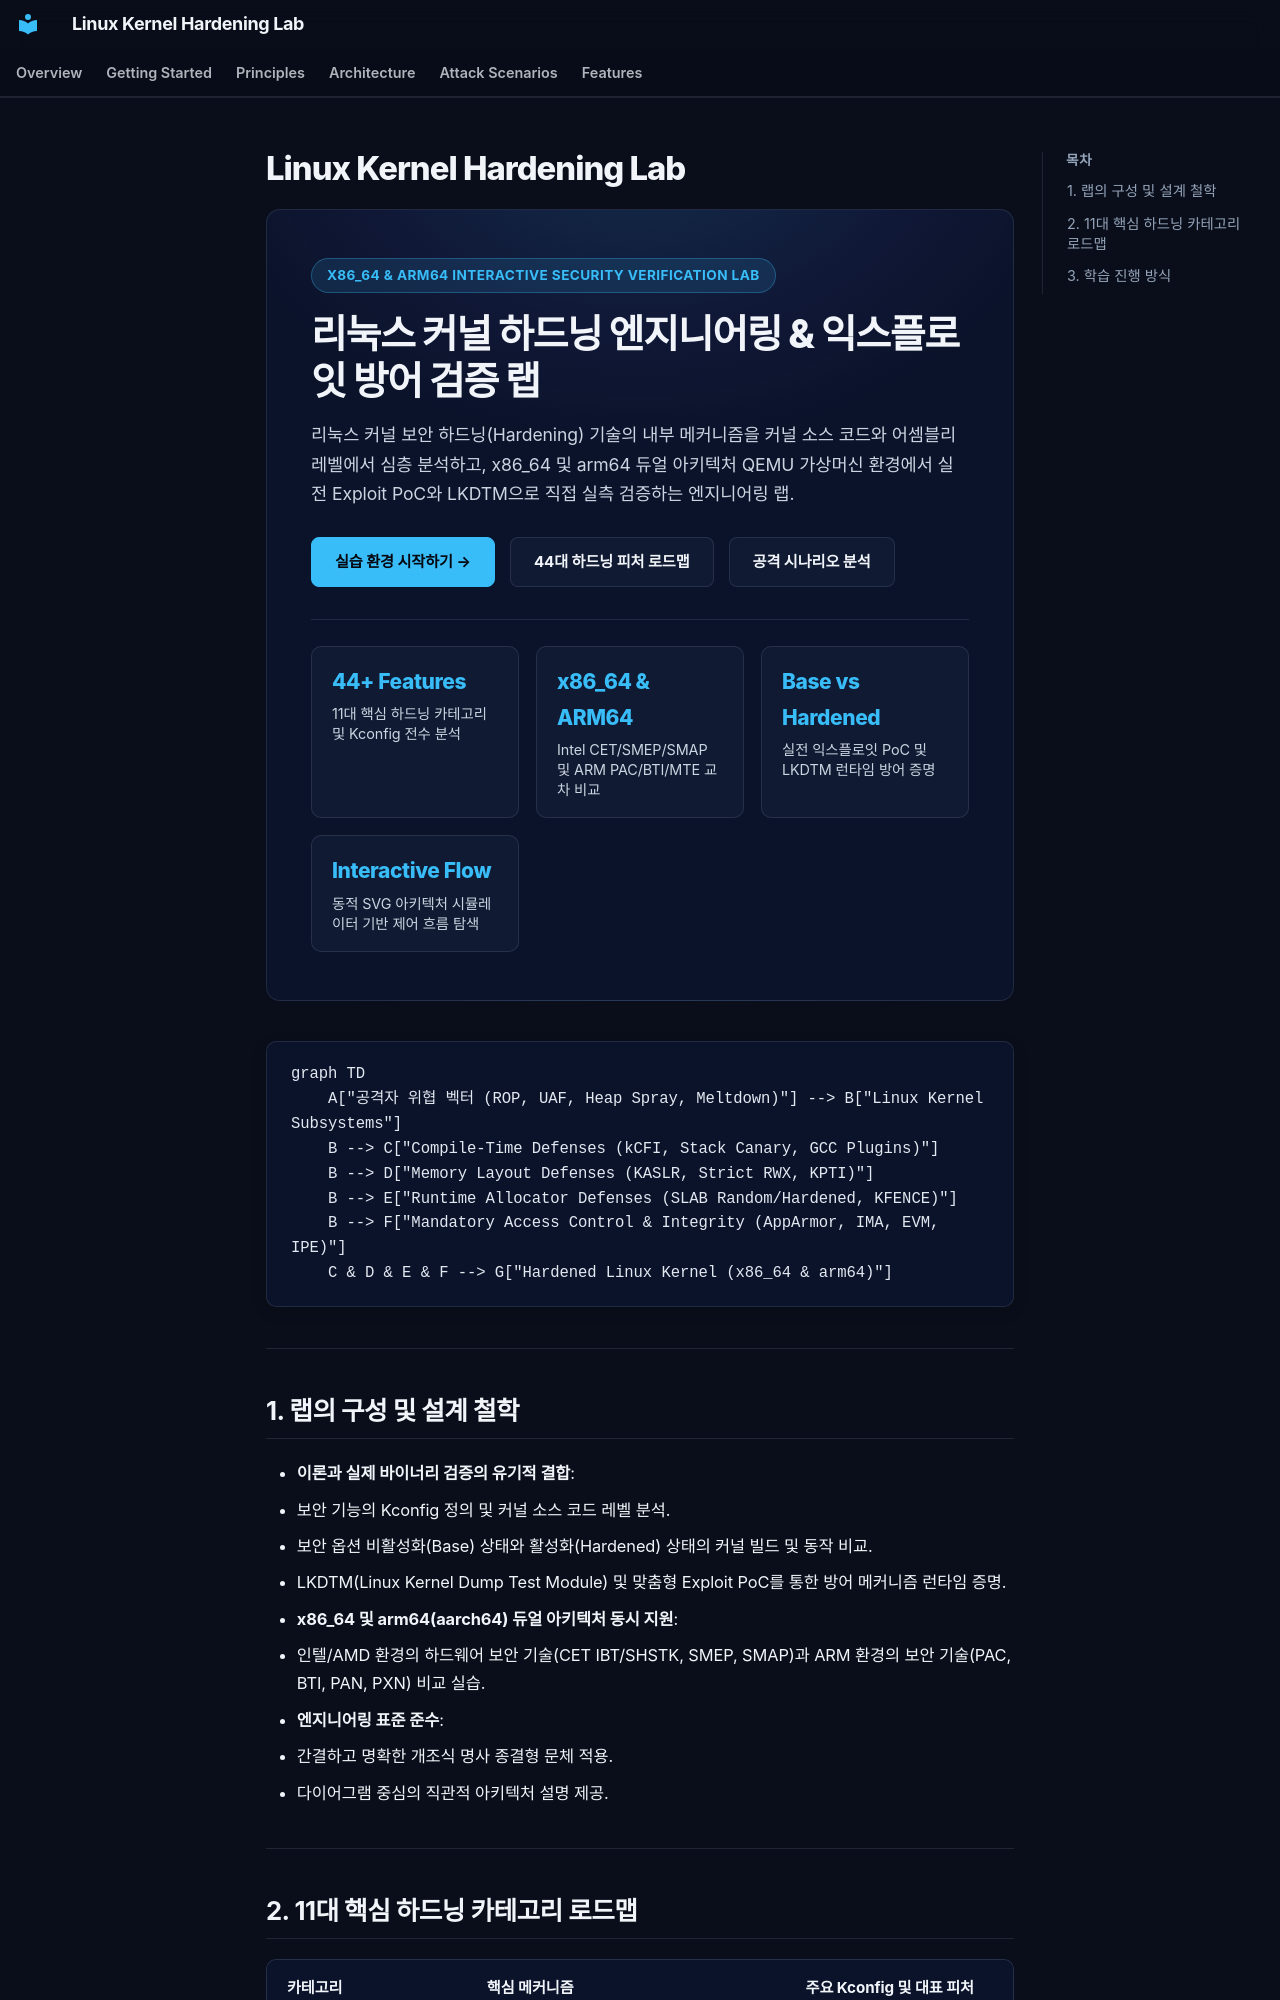

repository: auking45/linux-kernel-hardening-lab · page: ko/index.html · generator: mkdocs

# Linux Kernel Hardening Lab

<div class="lab-hero">
  <div class="lab-hero__badge">x86_64 &amp; ARM64 Interactive Security Verification Lab</div>
  <div class="lab-hero__title">리눅스 커널 하드닝 엔지니어링 &amp; 익스플로잇 방어 검증 랩</div>
  <p class="lab-hero__subtitle">
    리눅스 커널 보안 하드닝(Hardening) 기술의 내부 메커니즘을 커널 소스 코드와 어셈블리 레벨에서 심층 분석하고, x86_64 및 arm64 듀얼 아키텍처 QEMU 가상머신 환경에서 실전 Exploit PoC와 LKDTM으로 직접 실측 검증하는 엔지니어링 랩.
  </p>
  <div class="lab-hero__actions">
    <a href="getting-started/" class="lab-btn lab-btn--primary">실습 환경 시작하기 →</a>
    <a href="features/" class="lab-btn lab-btn--secondary">44대 하드닝 피처 로드맵</a>
    <a href="scenarios/" class="lab-btn lab-btn--secondary">공격 시나리오 분석</a>
  </div>
  <div class="lab-stat-grid">
    <div class="lab-stat-card">
      <div class="lab-stat-card__value">44+ Features</div>
      <div class="lab-stat-card__label">11대 핵심 하드닝 카테고리 및 Kconfig 전수 분석</div>
    </div>
    <div class="lab-stat-card">
      <div class="lab-stat-card__value">x86_64 &amp; ARM64</div>
      <div class="lab-stat-card__label">Intel CET/SMEP/SMAP 및 ARM PAC/BTI/MTE 교차 비교</div>
    </div>
    <div class="lab-stat-card">
      <div class="lab-stat-card__value">Base vs Hardened</div>
      <div class="lab-stat-card__label">실전 익스플로잇 PoC 및 LKDTM 런타임 방어 증명</div>
    </div>
    <div class="lab-stat-card">
      <div class="lab-stat-card__value">Interactive Flow</div>
      <div class="lab-stat-card__label">동적 SVG 아키텍처 시뮬레이터 기반 제어 흐름 탐색</div>
    </div>
  </div>
</div>

```mermaid
graph TD
    A["공격자 위협 벡터 (ROP, UAF, Heap Spray, Meltdown)"] --> B["Linux Kernel Subsystems"]
    B --> C["Compile-Time Defenses (kCFI, Stack Canary, GCC Plugins)"]
    B --> D["Memory Layout Defenses (KASLR, Strict RWX, KPTI)"]
    B --> E["Runtime Allocator Defenses (SLAB Random/Hardened, KFENCE)"]
    B --> F["Mandatory Access Control & Integrity (AppArmor, IMA, EVM, IPE)"]
    C & D & E & F --> G["Hardened Linux Kernel (x86_64 & arm64)"]
```

---

## 1. 랩의 구성 및 설계 철학

- **이론과 실제 바이너리 검증의 유기적 결합**:
  - 보안 기능의 Kconfig 정의 및 커널 소스 코드 레벨 분석.
  - 보안 옵션 비활성화(Base) 상태와 활성화(Hardened) 상태의 커널 빌드 및 동작 비교.
  - LKDTM(Linux Kernel Dump Test Module) 및 맞춤형 Exploit PoC를 통한 방어 메커니즘 런타임 증명.
- **x86_64 및 arm64(aarch64) 듀얼 아키텍처 동시 지원**:
  - 인텔/AMD 환경의 하드웨어 보안 기술(CET IBT/SHSTK, SMEP, SMAP)과 ARM 환경의 보안 기술(PAC, BTI, PAN, PXN) 비교 실습.
- **엔지니어링 표준 준수**:
  - 간결하고 명확한 개조식 명사 종결형 문체 적용.
  - 다이어그램 중심의 직관적 아키텍처 설명 제공.

---
